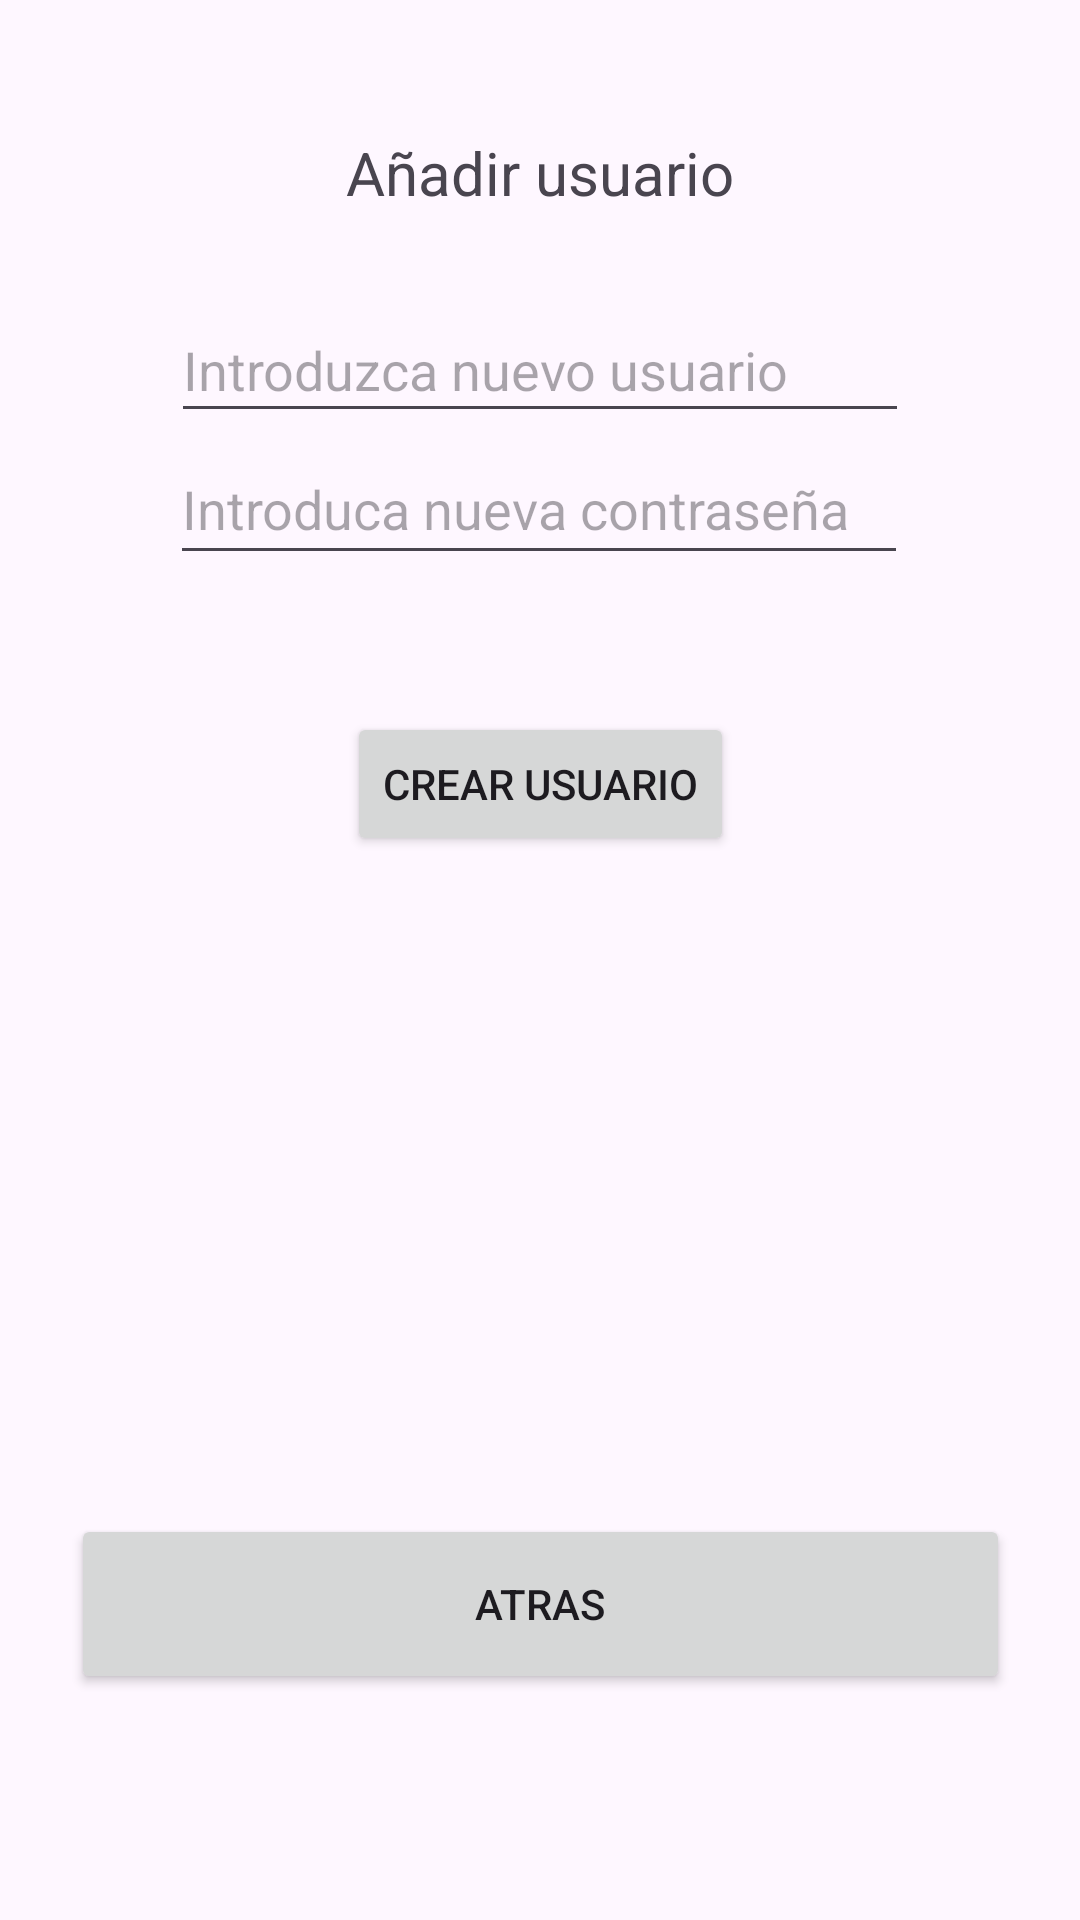

Here is an Android app screen rendered from its layout file. Give the layout XML and the strings, colors and styles it references.
<!-- AndroidManifest.xml: application theme Theme.IntroducirUsuarios -->
<!-- res/layout/activity_crear_usu.xml -->
<?xml version="1.0" encoding="utf-8"?>
<androidx.constraintlayout.widget.ConstraintLayout
    xmlns:android="http://schemas.android.com/apk/res/android"
    xmlns:tools="http://schemas.android.com/tools"
    xmlns:app="http://schemas.android.com/apk/res-auto"
    android:layout_width="match_parent"
    android:layout_height="match_parent"
    tools:context=".CrearUsu">

  <TextView
      android:id="@+id/textView4"
      android:layout_width="wrap_content"
      android:layout_height="wrap_content"
      android:layout_marginTop="44dp"
      android:text="Añadir usuario"
      android:textSize="20sp"
      app:layout_constraintEnd_toEndOf="parent"
      app:layout_constraintStart_toStartOf="parent"
      app:layout_constraintTop_toTopOf="parent" />

  <EditText
      android:id="@+id/editTextTextPassword2"
      android:layout_width="246dp"
      android:layout_height="47dp"
      android:ems="10"
      android:hint="Introduca nueva contraseña"
      android:inputType="textPassword"
      app:layout_constraintBottom_toBottomOf="parent"
      app:layout_constraintEnd_toEndOf="parent"
      app:layout_constraintHorizontal_bias="0.497"
      app:layout_constraintStart_toStartOf="parent"
      app:layout_constraintTop_toTopOf="parent"
      app:layout_constraintVertical_bias="0.244" />

  <EditText
      android:id="@+id/editTextTextUsuario2"
      android:layout_width="246dp"
      android:layout_height="45dp"
      android:ems="10"
      android:hint="Introduzca nuevo usuario"
      android:inputType="text"
      app:layout_constraintBottom_toBottomOf="parent"
      app:layout_constraintEnd_toEndOf="parent"
      app:layout_constraintStart_toStartOf="parent"
      app:layout_constraintTop_toTopOf="parent"
      app:layout_constraintVertical_bias="0.167" />

  <Button
      android:id="@+id/buttonCrear"
      android:layout_width="wrap_content"
      android:layout_height="wrap_content"
      android:text="Crear Usuario"
      app:layout_constraintBottom_toBottomOf="parent"
      app:layout_constraintEnd_toEndOf="parent"
      app:layout_constraintStart_toStartOf="parent"
      app:layout_constraintTop_toTopOf="parent"
      app:layout_constraintVertical_bias="0.401" />

  <Button
      android:id="@+id/buttonAtras1"
      android:layout_width="313dp"
      android:layout_height="60dp"
      android:text="Atras"
      app:layout_constraintBottom_toBottomOf="parent"
      app:layout_constraintEnd_toEndOf="parent"
      app:layout_constraintStart_toStartOf="parent"
      app:layout_constraintTop_toTopOf="parent"
      app:layout_constraintVertical_bias="0.87" />

</androidx.constraintlayout.widget.ConstraintLayout>
<!-- resources referenced by this layout -->
<resources>
  <style name="Theme.IntroducirUsuarios" parent="Base.Theme.IntroducirUsuarios" />
  <style name="Base.Theme.IntroducirUsuarios" parent="Theme.Material3.DayNight.NoActionBar">
          
          
      </style>
</resources>
